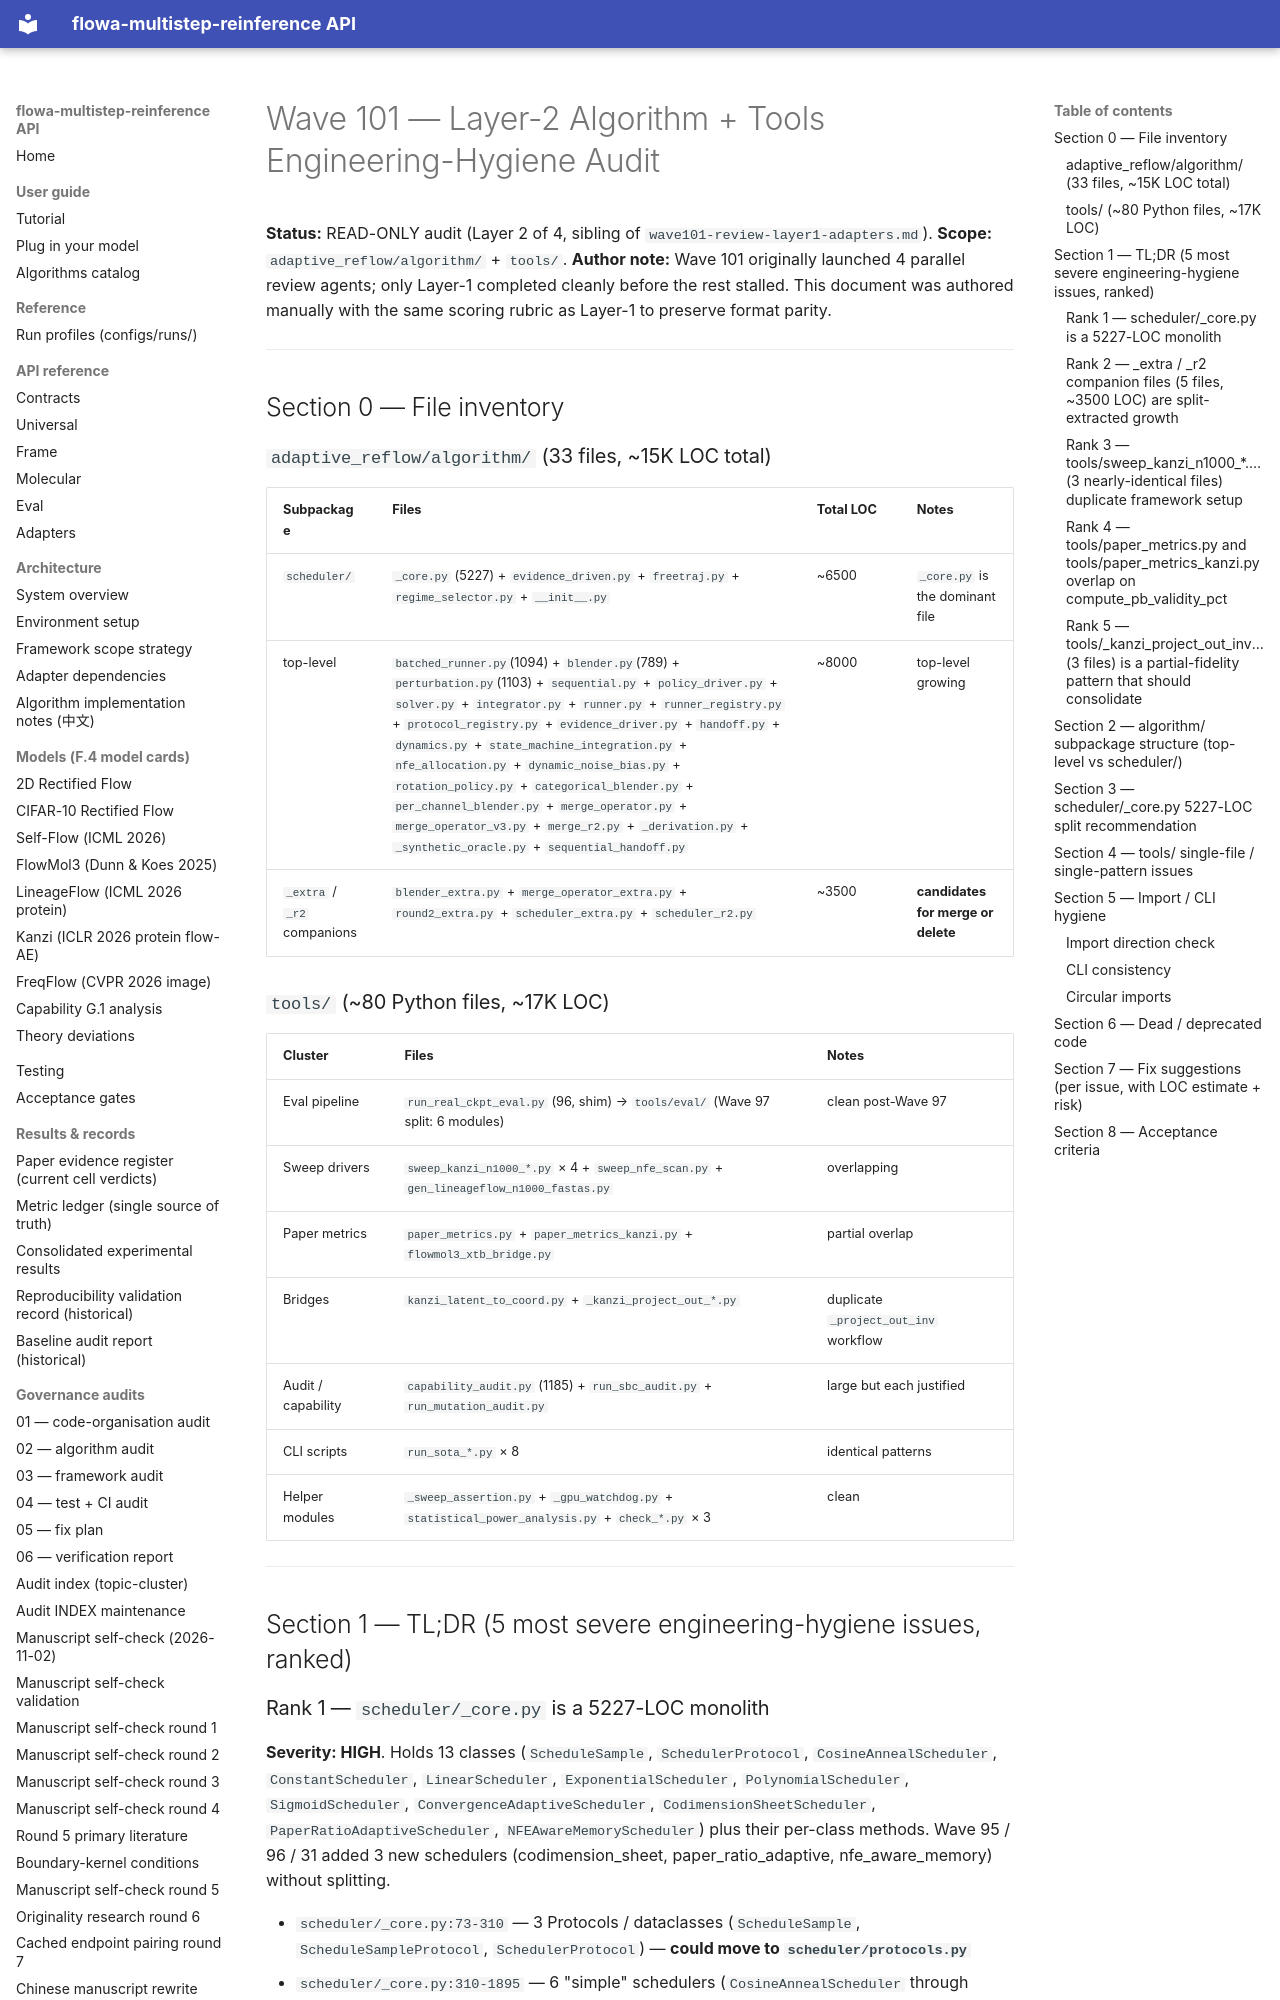

repository: silverenternal/flowa-multistep-reinference · page: audit/wave101-review-layer2-algorithm-tools/index.html · generator: mkdocs

# Wave 101 — Layer-2 Algorithm + Tools Engineering-Hygiene Audit

**Status:** READ-ONLY audit (Layer 2 of 4, sibling of `wave101-review-layer1-adapters.md`).
**Scope:** `adaptive_reflow/algorithm/` + `tools/`.
**Author note:** Wave 101 originally launched 4 parallel review agents; only
Layer-1 completed cleanly before the rest stalled. This document was authored
manually with the same scoring rubric as Layer-1 to preserve format parity.

---

## Section 0 — File inventory

### `adaptive_reflow/algorithm/` (33 files, ~15K LOC total)

| Subpackage | Files | Total LOC | Notes |
|---|---|---|---|
| `scheduler/` | `_core.py` (5227) + `evidence_driven.py` + `freetraj.py` + `regime_selector.py` + `__init__.py` | ~6500 | `_core.py` is the dominant file |
| top-level | `batched_runner.py`(1094) + `blender.py`(789) + `perturbation.py`(1103) + `sequential.py` + `policy_driver.py` + `solver.py` + `integrator.py` + `runner.py` + `runner_registry.py` + `protocol_registry.py` + `evidence_driver.py` + `handoff.py` + `dynamics.py` + `state_machine_integration.py` + `nfe_allocation.py` + `dynamic_noise_bias.py` + `rotation_policy.py` + `categorical_blender.py` + `per_channel_blender.py` + `merge_operator.py` + `merge_operator_v3.py` + `merge_r2.py` + `_derivation.py` + `_synthetic_oracle.py` + `sequential_handoff.py` | ~8000 | top-level growing |
| `_extra` / `_r2` companions | `blender_extra.py` + `merge_operator_extra.py` + `round2_extra.py` + `scheduler_extra.py` + `scheduler_r2.py` | ~3500 | **candidates for merge or delete** |

### `tools/` (~80 Python files, ~17K LOC)

| Cluster | Files | Notes |
|---|---|---|
| Eval pipeline | `run_real_ckpt_eval.py` (96, shim) → `tools/eval/` (Wave 97 split: 6 modules) | clean post-Wave 97 |
| Sweep drivers | `sweep_kanzi_n1000_*.py` × 4 + `sweep_nfe_scan.py` + `gen_lineageflow_n1000_fastas.py` | overlapping |
| Paper metrics | `paper_metrics.py` + `paper_metrics_kanzi.py` + `flowmol3_xtb_bridge.py` | partial overlap |
| Bridges | `kanzi_latent_to_coord.py` + `_kanzi_project_out_*.py` | duplicate `_project_out_inv` workflow |
| Audit / capability | `capability_audit.py` (1185) + `run_sbc_audit.py` + `run_mutation_audit.py` | large but each justified |
| CLI scripts | `run_sota_*.py` × 8 | identical patterns |
| Helper modules | `_sweep_assertion.py` + `_gpu_watchdog.py` + `statistical_power_analysis.py` + `check_*.py` × 3 | clean |

---

## Section 1 — TL;DR (5 most severe engineering-hygiene issues, ranked)
